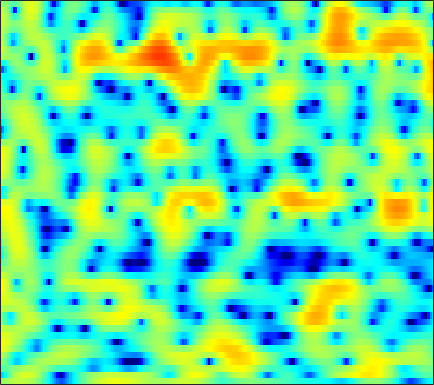

Source data for this figure (header and first rows):
0.51676, 0.87025, 1.2912, 1.6665, 1.9097, 2.1939, 2.4271, 2.5538, 2.6553, 2.6824, 2.6267, 2.5259, 2.3164, 2.0074, 1.7037, 1.2046, 0.59142, 0.047439, -0.78986, -1.7619, -2.8748, -3.8209, -5.2285, -6.7993
-7.802, -6.784, -4.686, -2.621, -1.277, 0.217, 1.397, 2.106, 2.841, 3.363, 3.688, 3.811, 3.819, 3.652, 3.414, 2.942, 2.294, 1.686, 0.7075, -0.4748, -1.877, -3.087, -4.947, -7.149
-1.863, -1.892, -1.688, -1.3, -0.9488, -0.4592, 0.01858, 0.3566, 0.7699, 1.139, 1.455, 1.651, 1.852, 1.97, 2.002, 1.956, 1.81, 1.631, 1.3, 0.8673, 0.3495, -0.08224, -0.6948, -1.331
1.039, 0.2603, -0.9076, -2.259, -3.401, -5.061, -6.687, -7.55, -7.64, -6.558, -5.004, -3.852, -2.502, -1.39, -0.7004, 0.04838, 0.632, 0.9817, 1.345, 1.606, 1.788, 1.886, 1.962, 1.988
2.984, 2.145, 0.8627, -0.6175, -1.842, -3.557, -5.157, -6.022, -6.397, -5.946, -5.112, -4.457, -3.68, -3.033, -2.626, -2.143, -1.684, -1.327, -0.8328, -0.3169, 0.2035, 0.593, 1.09, 1.538
5.041, 4.566, 3.862, 3.094, 2.493, 1.672, 0.8442, 0.2258, -0.6051, -1.476, -2.437, -3.249, -4.508, -6.043, -7.401, -9.365, -10.78, -10.67, -8.995, -6.824, -4.881, -3.648, -2.279, -1.182
5.182, 4.925, 4.517, 4.041, 3.643, 3.053, 2.393, 1.848, 1.036, 0.1076, -0.9658, -1.884, -3.279, -4.884, -6.2, -7.927, -9.099, -9.221, -8.431, -7.103, -5.782, -4.925, -3.978, -3.24
4.101, 3.982, 3.778, 3.526, 3.309, 2.983, 2.622, 2.325, 1.894, 1.417, 0.885, 0.4461, -0.185, -0.8358, -1.319, -1.933, -2.485, -2.847, -3.275, -3.67, -4.061, -4.363, -4.814, -5.301
2.604, 2.442, 2.204, 1.996, 1.893, 1.846, 1.897, 1.973, 2.088, 2.183, 2.212, 2.176, 2.037, 1.795, 1.545, 1.117, 0.5813, 0.1071, -0.6495, -1.591, -2.767, -3.849, -5.654, -8.078
0.1338, -0.7427, -2.287, -3.95, -4.703, -4.192, -2.438, -1.022, 0.5878, 1.788, 2.623, 3.045, 3.372, 3.451, 3.371, 3.102, 2.657, 2.231, 1.546, 0.7238, -0.2531, -1.087, -2.315, -3.663
-0.3364, -1.237, -2.998, -5.192, -6.385, -5.678, -3.27, -1.512, 0.364, 1.694, 2.549, 2.941, 3.178, 3.123, 2.92, 2.477, 1.867, 1.335, 0.5932, -0.1101, -0.7286, -1.127, -1.538, -1.835
2.247, 2.183, 2.007, 1.821, 1.755, 1.819, 2.02, 2.208, 2.453, 2.62, 2.642, 2.521, 2.151, 1.519, 0.8637, -0.2778, -1.751, -3.088, -5.087, -6.952, -7.915, -7.719, -6.656, -5.425
3.745, 3.721, 3.619, 3.47, 3.344, 3.157, 2.972, 2.827, 2.608, 2.326, 1.96, 1.597, 0.9517, 0.08951, -0.7484, -2.18, -4.048, -5.851, -9.008, -12.97, -15.18, -13.41, -10.17, -7.723
4.422, 4.191, 3.789, 3.3, 2.888, 2.32, 1.804, 1.497, 1.191, 0.9682, 0.7704, 0.6038, 0.2975, -0.1629, -0.6329, -1.428, -2.344, -3.078, -4.064, -4.892, -5.361, -5.452, -5.263, -4.844
5.36, 4.835, 3.869, 2.563, 1.361, -0.4834, -2.327, -3.249, -3.267, -2.236, -1.055, -0.3341, 0.2908, 0.5287, 0.4835, 0.1504, -0.4656, -1.049, -1.966, -2.976, -3.881, -4.348, -4.518, -4.147
5.56, 5.002, 3.906, 2.329, 0.7397, -2.161, -6.261, -9.198, -7.72, -4.03, -1.439, -0.1548, 0.9052, 1.396, 1.455, 1.145, 0.3778, -0.512, -2.145, -4.544, -8.267, -12.9, -20.77, -11.52
3.056, 2.88, 2.498, 1.958, 1.464, 0.7902, 0.2323, -0.03778, -0.1025, 0.1223, 0.4533, 0.6873, 0.8807, 0.8855, 0.7248, 0.3082, -0.3538, -1.035, -2.139, -3.417, -4.736, -5.522, -5.87, -5.262
0.3848, 0.6378, 0.9249, 1.127, 1.223, 1.318, 1.378, 1.394, 1.397, 1.385, 1.328, 1.238, 1.044, 0.7414, 0.4322, -0.05572, -0.6034, -1.056, -1.679, -2.229, -2.641, -2.827, -2.875, -2.658
-2.339, -1.503, -0.4644, 0.4397, 1.02, 1.626, 2.054, 2.278, 2.431, 2.421, 2.265, 2.051, 1.637, 1.08, 0.5939, -0.1653, -0.99, -1.597, -2.363, -2.977, -3.35, -3.439, -3.325, -2.97
-6.006, -3.794, -1.484, 0.2784, 1.324, 2.377, 3.086, 3.436, 3.674, 3.649, 3.384, 3.031, 2.354, 1.445, 0.613, -0.7394, -2.373, -3.739, -5.684, -7.539, -8.613, -8.493, -7.342, -5.842
-5.089, -3.011, -0.7276, 1.071, 2.109, 3.153, 3.868, 4.18, 4.332, 4.207, 3.799, 3.307, 2.405, 1.199, 0.06903, -1.721, -3.996, -6.106, -9.683, -14.98, -21.86, -18.67, -12.95, -9.34
-1.232, -0.1275, 1.207, 2.354, 3.044, 3.73, 4.175, 4.322, 4.275, 3.976, 3.407, 2.809, 1.777, 0.4655, -0.6906, -2.397, -4.352, -5.936, -7.972, -9.744, -10.89, -11.13, -10.8, -9.932
1.085, 1.855, 2.77, 3.492, 3.91, 4.303, 4.439, 4.405, 4.157, 3.655, 2.92, 2.21, 1.047, -0.3346, -1.557, -3.428, -5.466, -7.227, -9.743, -12.35, -14.62, -15.58, -15.29, -14.05
2.287, 2.965, 3.698, 4.221, 4.474, 4.619, 4.538, 4.333, 3.876, 3.196, 2.308, 1.502, 0.2533, -1.209, -2.454, -4.374, -6.56, -8.465, -11.58, -15.58, -21.27, -25.19, -21.75, -17.45
3.01, 3.688, 4.317, 4.689, 4.799, 4.696, 4.401, 4.003, 3.287, 2.398, 1.328, 0.4214, -0.889, -2.346, -3.451, -5.103, -6.838, -8.122, -9.907, -11.51, -12.72, -13.17, -13.03, -12.57
4.161, 4.639, 5.021, 5.134, 5.041, 4.676, 4.042, 3.378, 2.252, 0.8937, -0.6307, -1.821, -3.361, -4.766, -5.692, -6.922, -8.33, -9.378, -11.01, -12.51, -13.19, -13.07, -11.89, -10.32
5.333, 5.425, 5.449, 5.29, 5.033, 4.499, 3.564, 2.654, 0.9688, -1.329, -4.382, -7.133, -10.68, -11.41, -10.57, -9.42, -9.554, -10.43, -12.81, -17.86, -28.93, -19.56, -12.56, -8.81
4.34, 4.133, 4.051, 4.088, 4.081, 3.862, 3.345, 2.655, 1.323, -0.6353, -3.325, -5.816, -8.889, -9.193, -7.798, -6.276, -5.381, -5.281, -5.403, -5.633, -5.522, -5.151, -4.124, -3.039
-3.978, -4.705, -2.788, -0.4344, 0.8462, 1.858, 2.373, 2.37, 2.112, 1.531, 0.8077, 0.2977, -0.2319, -0.5345, -0.5327, -0.4097, -0.2016, -0.04077, 0.09818, 0.2068, 0.3379, 0.4445, 0.5184, 0.5647
-5.212, -5.947, -4.306, -2.194, -0.998, 0.08118, 0.6612, 0.8841, 0.961, 0.916, 0.8281, 0.7775, 0.7661, 0.8534, 0.9377, 1.136, 1.316, 1.473, 1.613, 1.685, 1.65, 1.595, 1.359, 0.9883
1.362, 0.8955, 0.4802, 0.2729, 0.1022, -0.1074, -0.476, -0.7473, -1.156, -1.42, -1.464, -1.338, -0.9571, -0.4066, 0.03988, 0.6117, 1.128, 1.421, 1.733, 1.908, 1.923, 1.808, 1.54, 1.051
3.806, 3.277, 2.502, 1.598, 0.8294, -0.4268, -1.923, -3.299, -5.324, -7.247, -7.828, -6.977, -5.034, -3.11, -1.85, -0.4864, 0.566, 1.168, 1.746, 2.088, 2.225, 2.172, 1.938, 1.493
4.707, 4.152, 3.253, 2.116, 1.111, -0.5635, -2.651, -4.671, -8.18, -13.24, -15.91, -12.26, -7.757, -4.65, -2.991, -1.216, 0.04653, 0.7969, 1.49, 1.895, 2.049, 2.021, 1.779, 1.353
4.833, 4.327, 3.48, 2.427, 1.51, 0.1202, -1.425, -2.627, -4.13, -5.236, -5.66, -5.416, -4.512, -3.279, -2.276, -1.052, -0.01504, 0.5954, 1.178, 1.486, 1.503, 1.377, 0.9658, 0.3844
5.031, 4.604, 3.88, 2.966, 2.146, 0.8557, -0.6256, -1.88, -3.582, -5.098, -5.873, -5.68, -4.549, -3.022, -1.821, -0.4778, 0.6241, 1.184, 1.653, 1.787, 1.591, 1.203, 0.4399, -0.6493
4.488, 4.234, 3.801, 3.214, 2.597, 1.512, -0.05397, -1.614, -4.649, -9.778, -26.36, -15.78, -7.187, -3.075, -1.106, 0.7707, 1.939, 2.504, 2.839, 2.742, 2.25, 1.576, 0.3242, -1.469
0.457, 0.6921, 1.067, 1.353, 1.427, 1.288, 0.8031, 0.2547, -0.7142, -1.68, -2.128, -1.869, -0.8484, 0.4373, 1.351, 2.302, 2.909, 3.148, 3.151, 2.791, 2.052, 1.271, -0.1743, -2.062
-9.149, -6.899, -4.221, -2.204, -1.063, 0.005432, 0.7268, 1.043, 1.337, 1.526, 1.739, 1.926, 2.231, 2.559, 2.761, 2.925, 2.949, 2.81, 2.445, 1.859, 1.028, 0.2777, -0.9456, -2.353
-13.05, -9.789, -6.231, -3.577, -2.057, -0.4833, 0.6842, 1.35, 2.025, 2.513, 2.841, 3.013, 3.145, 3.17, 3.1, 2.9, 2.538, 2.156, 1.495, 0.6672, -0.2943, -1.106, -2.207, -3.297
-6.423, -5.179, -3.478, -1.903, -0.8198, 0.4051, 1.393, 2.007, 2.63, 3.077, 3.341, 3.438, 3.432, 3.267, 3.039, 2.602, 1.964, 1.382, 0.4147, -0.773, -2.158, -3.346, -4.953, -6.386
-3.163, -2.261, -1.126, -0.0868, 0.6339, 1.469, 2.167, 2.603, 3.038, 3.319, 3.456, 3.448, 3.302, 2.984, 2.648, 2.041, 1.249, 0.546, -0.609, -2.068, -3.945, -5.795, -9.12, -14.61
-1.249, -0.6205, 0.138, 0.8207, 1.25, 1.787, 2.239, 2.505, 2.787, 2.93, 2.936, 2.83, 2.541, 2.086, 1.645, 0.9199, 0.1327, -0.5404, -1.468, -2.483, -3.668, -4.684, -6.219, -7.716
-0.2638, 0.02769, 0.3118, 0.5231, 0.6753, 0.9066, 1.179, 1.398, 1.673, 1.861, 1.859, 1.721, 1.298, 0.6063, -0.108, -1.224, -2.387, -3.13, -3.682, -3.675, -3.355, -3.001, -2.603, -2.167
-0.2056, -0.5199, -1.152, -1.915, -2.366, -2.668, -2.339, -1.751, -0.8665, -0.09233, 0.3618, 0.4312, 0.09706, -0.7991, -1.955, -4.248, -8.062, -12.4, -14.61, -8.692, -4.718, -2.763, -0.851, 0.5285
-1.425, -2.494, -4.495, -7.529, -11.09, -17.65, -12.92, -8.584, -4.974, -2.779, -1.439, -0.9022, -0.6911, -1.067, -1.68, -2.981, -4.654, -5.723, -5.905, -4.365, -2.328, -0.9047, 0.6576, 1.854
-2.664, -3.655, -5.161, -6.84, -8.089, -9.022, -8.186, -6.717, -4.744, -3.098, -1.889, -1.253, -0.7192, -0.4812, -0.426, -0.5241, -0.634, -0.5966, -0.3961, 0.02827, 0.6227, 1.099, 1.681, 2.184
-4.274, -4.848, -5.139, -5.068, -4.861, -4.365, -3.687, -3.119, -2.278, -1.494, -0.8277, -0.4152, 0.02149, 0.3784, 0.5748, 0.8502, 1.127, 1.313, 1.598, 1.875, 2.119, 2.222, 2.281, 2.193
-12.3, -12.26, -8.309, -5.374, -3.837, -2.373, -1.381, -0.8472, -0.2994, 0.05388, 0.2466, 0.328, 0.4152, 0.5383, 0.7056, 1.103, 1.612, 1.998, 2.503, 2.905, 3.116, 3.15, 2.968, 2.458
-5.049, -5.304, -3.961, -2.287, -1.248, -0.2249, 0.398, 0.6365, 0.6912, 0.4202, -0.1855, -0.8425, -1.869, -2.769, -2.865, -1.987, -0.4938, 0.6918, 1.994, 2.906, 3.399, 3.537, 3.36, 2.78
2.225, 1.666, 1.214, 1.016, 0.9067, 0.8063, 0.7509, 0.6518, 0.2963, -0.3817, -1.582, -3.036, -6.253, -13.24, -28.52, -9.707, -3.86, -1.333, 0.8719, 2.185, 2.878, 3.053, 2.847, 2.24
3.84, 2.99, 1.814, 0.6477, -0.1336, -0.9078, -1.237, -1.21, -1.013, -0.8882, -1.046, -1.365, -2.034, -2.51, -2.427, -1.614, -0.314, 0.7108, 1.779, 2.487, 2.791, 2.715, 2.28, 1.4
3.369, 2.14, 0.001056, -2.909, -5.756, -9.887, -9.695, -6.967, -3.901, -1.884, -0.5845, 0.07685, 0.6941, 1.166, 1.497, 1.896, 2.283, 2.548, 2.778, 2.844, 2.671, 2.386, 1.789, 0.8919
2.716, 1.607, -0.2781, -2.71, -4.797, -7.236, -7.21, -5.692, -3.372, -1.511, -0.1255, 0.6626, 1.475, 2, 2.249, 2.463, 2.527, 2.434, 2.224, 1.855, 1.362, 0.953, 0.3161, -0.3491
2.793, 2.167, 1.208, 0.2031, -0.4446, -1.026, -1.199, -1.044, -0.5215, 0.1642, 0.8771, 1.345, 1.83, 2.139, 2.232, 2.163, 1.858, 1.476, 0.7675, -0.1406, -1.149, -1.908, -2.807, -3.413
3.277, 2.833, 2.111, 1.346, 0.7815, 0.2004, -0.0567, 0.007664, 0.3439, 0.9082, 1.544, 1.98, 2.405, 2.63, 2.628, 2.327, 1.673, 0.9613, -0.3937, -2.212, -4.569, -6.728, -9.601, -10.76
3.689, 3.111, 2.066, 0.708, -0.5091, -2.194, -3.256, -3.122, -1.825, -0.1062, 1.403, 2.306, 3.162, 3.581, 3.622, 3.313, 2.569, 1.699, 0.09792, -2.115, -5.094, -8.079, -12.99, -15.37
3.042, 2.438, 1.234, -0.6301, -2.673, -7.088, -16.57, -14.35, -5.801, -1.544, 1.051, 2.364, 3.529, 4.133, 4.259, 4.052, 3.413, 2.645, 1.261, -0.5056, -2.594, -4.263, -6.299, -7.719
0.8156, 0.6506, 0.2239, -0.435, -1.028, -1.792, -2.126, -1.848, -0.8084, 0.554, 1.863, 2.669, 3.449, 3.889, 3.988, 3.793, 3.232, 2.56, 1.332, -0.2929, -2.372, -4.275, -7.505, -12.06
